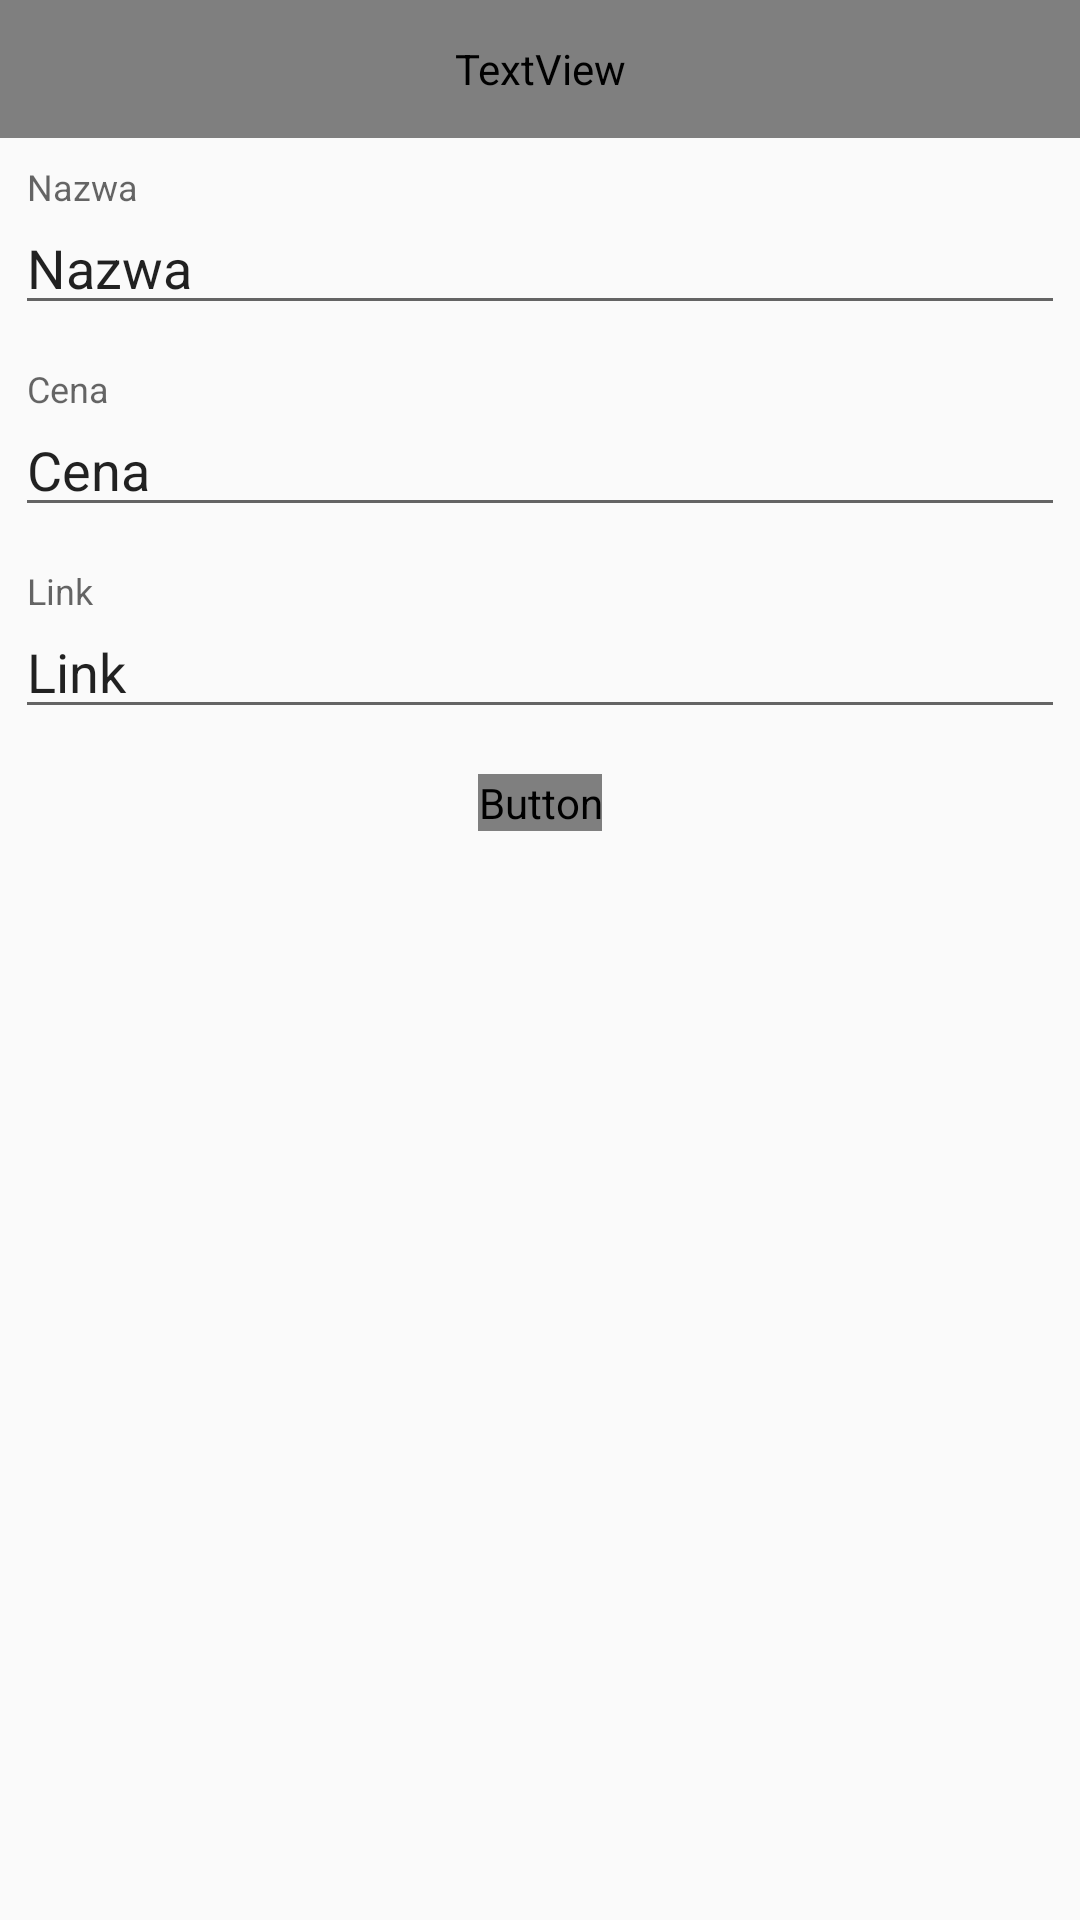

Write the Android layout XML for this screen, with the resource values it uses.
<!-- AndroidManifest.xml: application theme AppTheme -->
<!-- res/layout/activity_add_products_pop.xml -->
<?xml version="1.0" encoding="utf-8"?>
<LinearLayout xmlns:android="http://schemas.android.com/apk/res/android"
    xmlns:tools="http://schemas.android.com/tools"
    android:id="@+id/activity_add_products_pop"
    android:layout_width="match_parent"
    android:layout_height="match_parent"
    android:orientation="vertical"
    android:background="@color/colorIcons"
    tools:context="com.example.verunex.wishlist.AddProductsPop">

    <TextView
        android:layout_width="match_parent"
        android:layout_height="46dp"
        android:text="@string/add_product"
        android:textColor="@color/colorIcons"
        android:textSize="20dp"
        android:background="@color/colorPrimary"
        android:padding="10dp"
        android:layout_gravity="center"/>

    <android.support.design.widget.TextInputLayout
        android:layout_width="match_parent"
        android:layout_height="wrap_content"
        android:layout_marginTop="5dp"
        android:padding="5dp"
        android:layout_gravity="center">

        <EditText
            android:layout_width="match_parent"
            android:layout_height="wrap_content"
            android:inputType="textPersonName"
            android:hint="@string/add_name_product"
            android:id="@+id/nameProduct"
            android:text="@string/add_name_product"/>

    </android.support.design.widget.TextInputLayout>

    <android.support.design.widget.TextInputLayout
        android:layout_width="match_parent"
        android:layout_height="wrap_content"
        android:layout_marginTop="5dp"
        android:padding="5dp"
        android:layout_gravity="center">

        <EditText
            android:layout_width="match_parent"
            android:layout_height="wrap_content"
            android:inputType="number"
            android:hint="@string/add_price_product"
            android:id="@+id/priceProduct"
            android:text="@string/add_price_product"/>

    </android.support.design.widget.TextInputLayout>

    <android.support.design.widget.TextInputLayout
        android:layout_width="match_parent"
        android:layout_height="wrap_content"
        android:layout_marginTop="5dp"
        android:padding="5dp"
        android:layout_gravity="center">

        <EditText
            android:layout_width="match_parent"
            android:layout_height="wrap_content"
            android:inputType="textUri"
            android:hint="@string/add_link_product"
            android:id="@+id/linkProduct"
            android:text="@string/add_link_product"/>

    </android.support.design.widget.TextInputLayout>

    <Button
        android:layout_width="wrap_content"
        android:layout_height="wrap_content"
        android:text="@string/add_product_confirm"
        android:textSize="17dp"
        android:textColor="@color/colorIcons"
        android:layout_gravity="center_horizontal"
        android:layout_marginTop="10dp"
        android:textAllCaps="true"/>

</LinearLayout>
<!-- resources referenced by this layout -->
<resources>
  <string name="add_link_product">Link</string>
  <string name="add_name_product">Nazwa</string>
  <string name="add_price_product">Cena</string>
  <string name="add_product">Dodaj nowy produkt</string>
  <string name="add_product_confirm">Dodaj</string>
  <style name="AppTheme" parent="Theme.AppCompat.Light.DarkActionBar">
          
          <item name="colorPrimary">@color/colorPrimary</item>
          <item name="colorPrimaryDark">@color/colorPrimaryDark</item>
          <item name="colorAccent">@color/colorAccent</item>
          <item name="colorControlHighlight">@color/colorPrimaryDark</item>
          <item name="colorButtonNormal">@color/colorAccent</item>
      </style>
  <!-- not gathered from this repository: default colours our renderer supplied (Android Studio template values) -->
  <color name="colorPrimary">#FF6200EE</color>
  <color name="colorPrimaryDark">#FF3700B3</color>
  <color name="colorAccent">#FF03DAC5</color>
</resources>
